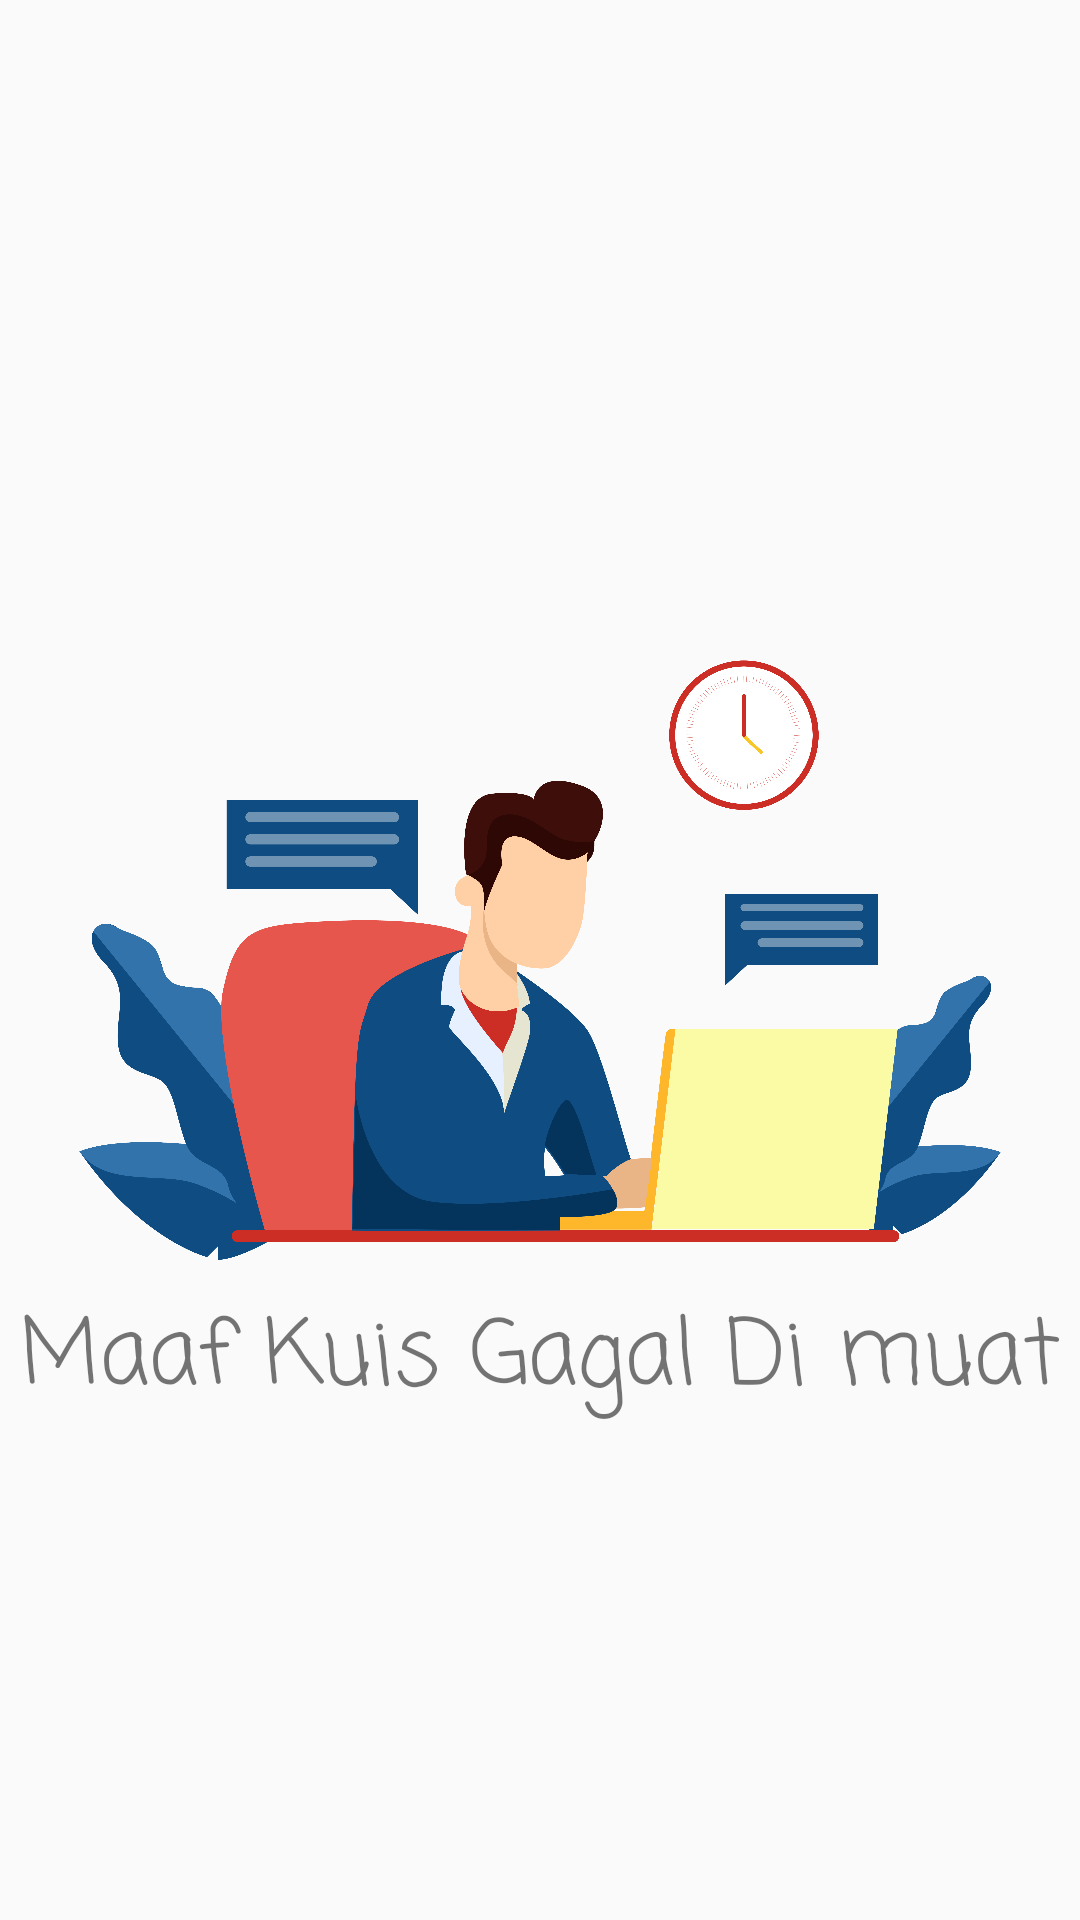

Android layout source for this screen:
<!-- AndroidManifest.xml: application theme NoTittle -->
<!-- res/layout/error_layout.xml -->
<?xml version="1.0" encoding="utf-8"?>
<androidx.constraintlayout.widget.ConstraintLayout
    xmlns:android="http://schemas.android.com/apk/res/android"
    xmlns:app="http://schemas.android.com/apk/res-auto"
    android:layout_width="match_parent"
    android:layout_height="match_parent">

    <ImageView
        android:id="@+id/imageView"
        android:layout_width="match_parent"
        android:layout_height="200dp"
        android:src="@drawable/focus"
        app:layout_constraintBottom_toBottomOf="parent"
        app:layout_constraintEnd_toEndOf="parent"
        app:layout_constraintStart_toStartOf="parent"
        app:layout_constraintTop_toTopOf="parent" />

    <TextView
        android:layout_width="wrap_content"
        android:layout_height="wrap_content"
        android:layout_marginTop="10dp"
        android:fontFamily="casual"
        android:text="Maaf Kuis Gagal Di muat"
        android:textSize="30sp"
        app:layout_constraintEnd_toEndOf="parent"
        app:layout_constraintStart_toStartOf="@+id/imageView"
        app:layout_constraintTop_toBottomOf="@+id/imageView" />

</androidx.constraintlayout.widget.ConstraintLayout>
<!-- resources referenced by this layout -->
<resources>
  <!-- drawable focus: png bitmap (drawable, 392996 bytes) -->
  <style name="NoTittle" parent="Theme.AppCompat.Light.NoActionBar">
          <item name="colorPrimaryDark">@color/colorPrimaryDark</item>
  
      </style>
  <color name="colorPrimaryDark">#29B6F6</color>
</resources>
